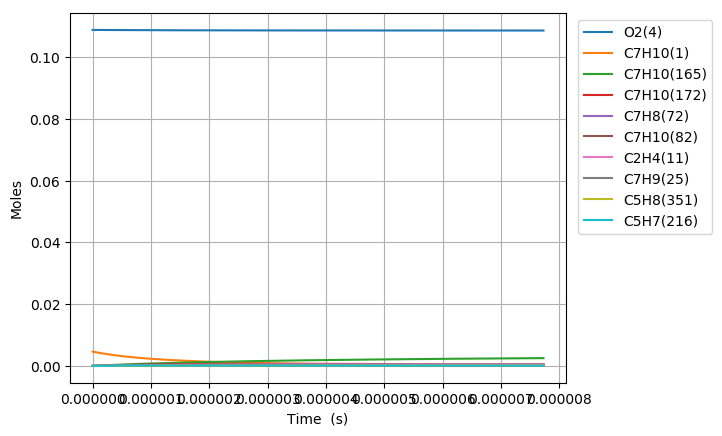

Data behind this chart, as committed beside it:
Time (s), Volume (m^3), N2, Ar, He, Ne, C7H10(1), CO(2), CO2(3), O2(4), CH4(5), C2H6(6), C3H8(7), C4H10(8), C5H12(9), C6H14(10), C2H4(11), C3H6(12), C4H8(13), C5H10(14), C6H12(15), METHYL(16), ETHYL(17), PROPYL(18)
0.0, 0.0056, 0.8803, 0.0, 0.0, 0.0, 0.00463, 0.0, 0.0, 0.1088, 0.0, 0.0, 0.0, 0.0, 0.0, 0.0, 0.0, 0.0, 0.0, 0.0, 0.0, 0.0, 0.0, 0.0
1.983425710245959e-19, 0.0056, 0.8803, 0.0, 0.0, 0.0, 0.00463, 0.0, 0.0, 0.1088, 0.0, 5.4312287946347433e-89, 0.0, 0.0, 0.0, 0.0, 1.5300708402657849e-37, 0.0, 0.0, 0.0, 0.0, 1.1489570607774102e-111, 2.265169785635315e-55, 0.0
5.553591988688686e-19, 0.0056, 0.8803, 0.0, 0.0, 0.0, 0.00463, 0.0, 0.0, 0.1088, 0.0, 6.1776311632906698e-87, 0.0, 0.0, 0.0, 0.0, 1.8165000990968512e-36, 0.0, 0.0, 0.0, 0.0, 2.3638300412790513e-109, 5.0670941971000739e-54, 0.0
1.2693924545574139e-18, 0.0056, 0.8803, 0.0, 0.0, 0.0, 0.00463, 0.0, 0.0, 0.1088, 0.0, 5.5925894926010324e-85, 0.0, 0.0, 0.0, 0.0, 1.7834505637670555e-35, 0.0, 0.0, 0.0, 0.0, 4.2827707256282367e-107, 1.0011724226638732e-52, 0.0
2.6974589659345044e-18, 0.0056, 0.8803, 0.0, 0.0, 0.0, 0.00463, 0.0, 0.0, 0.1088, 0.0, 4.2386904115292003e-83, 0.0, 0.0, 0.0, 0.0, 1.5774418174222433e-34, 0.0, 0.0, 0.0, 0.0, 6.4989224362107461e-105, 1.7815328235290589e-51, 0.0
5.5535919886886856e-18, 0.0056, 0.8803, 0.0, 0.0, 0.0, 0.00463, 0.0, 0.0, 0.1088, 0.0, 2.9473298146817367e-81, 0.0, 0.0, 0.0, 0.0, 1.3259348799067697e-33, 0.0, 0.0, 0.0, 0.0, 9.0433474593964241e-103, 3.0048154668923049e-50, 0.0
1.1265858034197048e-17, 0.0056, 0.8803, 0.0, 0.0, 0.0, 0.00463, 0.0, 0.0, 0.1088, 0.0, 1.9652989655102223e-79, 0.0, 0.0, 0.0, 0.0, 1.0870814985166895e-32, 0.0, 0.0, 0.0, 0.0, 1.2064090486711226e-100, 4.9354183145795787e-49, 0.0
2.2690390125213774e-17, 0.0056, 0.8803, 0.0, 0.0, 0.0, 0.00463, 0.0, 0.0, 0.1088, 0.0, 1.283727947085839e-77, 0.0, 0.0, 0.0, 0.0, 8.8034674045770997e-32, 0.0, 0.0, 0.0, 0.0, 1.5762961391495695e-98, 8.0005254042008897e-48, 0.0
4.553945430724722e-17, 0.0056, 0.8803, 0.0, 0.0, 0.0, 0.00463, 0.0, 0.0, 0.1088, 0.0, 8.3000231577724871e-76, 0.0, 0.0, 0.0, 0.0, 7.0857957829799034e-31, 0.0, 0.0, 0.0, 0.0, 2.0384909478787264e-96, 1.2884598344250532e-46, 0.0
9.123758267131412e-17, 0.0056, 0.8803, 0.0, 0.0, 0.0, 0.00463, 0.0, 0.0, 0.1088, 0.0, 5.3394626335451325e-74, 0.0, 0.0, 0.0, 0.0, 5.6859037950256164e-30, 0.0, 0.0, 0.0, 0.0, 2.6228548776645314e-94, 2.0682630072703279e-45, 0.0
1.826338393994479e-16, 0.0056, 0.8803, 0.0, 0.0, 0.0, 0.00463, 0.0, 0.0, 0.1088, 0.0, 3.4263328666269292e-72, 0.0, 0.0, 0.0, 0.0, 4.5556404576657584e-29, 0.0, 0.0, 0.0, 0.0, 3.3662382083194682e-92, 3.3146124947367683e-44, 0.0
3.654263528557155e-16, 0.0056, 0.8803, 0.0, 0.0, 0.0, 0.00463, 0.0, 0.0, 0.1088, 0.0, 2.1961397074023445e-70, 0.0, 0.0, 0.0, 0.0, 3.6472796374694622e-28, 0.0, 0.0, 0.0, 0.0, 4.3152824826138723e-90, 5.3076947369610948e-43, 0.0
7.310113797682507e-16, 0.0056, 0.8803, 0.0, 0.0, 0.0, 0.00463, 0.0, 0.0, 0.1088, 0.0, 1.4070657075282237e-68, 0.0, 0.0, 0.0, 0.0, 2.9189277861346573e-27, 0.0, 0.0, 0.0, 0.0, 5.5296169107073021e-88, 8.4957557845997496e-42, 0.0
1.0965964066807859e-15, 0.0056, 0.8803, 0.0, 0.0, 0.0, 0.00463, 0.0, 0.0, 0.1088, 0.0, 7.8476260322851573e-68, 0.0, 0.0, 0.0, 0.0, 8.3471160741766181e-27, 0.0, 0.0, 0.0, 0.0, 3.6129267058669538e-87, 3.1272840427888533e-41, 0.0
1.4621814335933211e-15, 0.0056, 0.8803, 0.0, 0.0, 0.0, 0.00463, 0.0, 0.0, 0.1088, 0.0, 2.9602161262157107e-67, 0.0, 0.0, 0.0, 0.0, 1.7607421877499594e-26, 0.0, 0.0, 0.0, 0.0, 1.5155471859255237e-86, 7.9318864321246037e-41, 0.0
2.1933514874183917e-15, 0.0056, 0.8803, 0.0, 0.0, 0.0, 0.00463, 0.0, 0.0, 0.1088, 0.0, 2.1526024823798165e-66, 0.0, 0.0, 0.0, 0.0, 4.8093923466137371e-26, 0.0, 0.0, 0.0, 0.0, 1.275005892815884e-85, 2.773975793760933e-40, 0.0
2.924521541243462e-15, 0.0056, 0.8803, 0.0, 0.0, 0.0, 0.00463, 0.0, 0.0, 0.1088, 0.0, 7.9191921064804691e-66, 0.0, 0.0, 0.0, 0.0, 1.0063171693384136e-25, 0.0, 0.0, 0.0, 0.0, 5.3432740214556298e-85, 6.931635520671832e-40, 0.0
3.655691595068532e-15, 0.0056, 0.8803, 0.0, 0.0, 0.0, 0.00463, 0.0, 0.0, 0.1088, 0.0, 2.3578172735505966e-65, 0.0, 0.0, 0.0, 0.0, 1.8320012105132862e-25, 0.0, 0.0, 0.0, 0.0, 1.7681304640017894e-84, 1.4706565983385474e-39, 0.0
5.118031702718672e-15, 0.0056, 0.8803, 0.0, 0.0, 0.0, 0.00463, 0.0, 0.0, 0.1088, 0.0, 1.9539343670239478e-64, 0.0, 0.0, 0.0, 0.0, 4.8371629624639611e-25, 0.0, 0.0, 0.0, 0.0, 2.2631880088730481e-83, 5.3882350985815125e-39, 0.0
6.580371810368813e-15, 0.0056, 0.8803, 0.0, 0.0, 0.0, 0.00463, 0.0, 0.0, 0.1088, 0.0, 7.897082234166361e-64, 0.0, 0.0, 0.0, 0.0, 1.0028800867195889e-24, 0.0, 0.0, 0.0, 0.0, 1.1169977248917603e-82, 1.3991683949643184e-38, 0.0
9.505052025669095e-15, 0.0056, 0.8803, 0.0, 0.0, 0.0, 0.00463, 0.0, 0.0, 0.1088, 0.0, 8.1142682708000617e-63, 0.0, 0.0, 0.0, 0.0, 3.0134074777936899e-24, 0.0, 0.0, 0.0, 0.0, 1.835775541630622e-81, 6.2020274305224917e-38, 0.0
1.2429732240969376e-14, 0.0056, 0.8803, 0.0, 0.0, 0.0, 0.00463, 0.0, 0.0, 0.1088, 0.0, 3.5838858428002931e-62, 0.0, 0.0, 0.0, 0.0, 6.6472276097653968e-24, 0.0, 0.0, 0.0, 0.0, 9.863466372203617e-81, 1.7476866248648342e-37, 0.0
1.827909267156994e-14, 0.0056, 0.8803, 0.0, 0.0, 0.0, 0.00463, 0.0, 0.0, 0.1088, 0.0, 4.2278282776449058e-61, 0.0, 0.0, 0.0, 0.0, 2.1323390547029864e-23, 0.0, 0.0, 0.0, 0.0, 1.8895670713459451e-79, 8.4901084816635314e-37, 0.0
2.3381656569765908e-14, 0.0056, 0.8803, 0.0, 0.0, 0.0, 0.00463, 0.0, 0.0, 0.1088, 0.0, 1.6203762751209504e-60, 0.0, 0.0, 0.0, 0.0, 4.401630363006212e-23, 0.0, 0.0, 0.0, 0.0, 8.2922654216008053e-79, 2.1718349359212592e-36, 0.0
2.8484220467961875e-14, 0.0056, 0.8803, 0.0, 0.0, 0.0, 0.00463, 0.0, 0.0, 0.1088, 0.0, 4.8262689540421435e-60, 0.0, 0.0, 0.0, 0.0, 7.8843312575713185e-23, 0.0, 0.0, 0.0, 0.0, 2.8874681088552841e-78, 4.6501258054430232e-36, 0.0
3.358678436615784e-14, 0.0056, 0.8803, 0.0, 0.0, 0.0, 0.00463, 0.0, 0.0, 0.1088, 0.0, 1.2184218916759565e-59, 0.0, 0.0, 0.0, 0.0, 1.2824686831349479e-22, 0.0, 0.0, 0.0, 0.0, 8.1661639416333404e-78, 8.7679049898215522e-36, 0.0
3.8689348264353803e-14, 0.0056, 0.8803, 0.0, 0.0, 0.0, 0.00463, 0.0, 0.0, 0.1088, 0.0, 2.7188712000034127e-59, 0.0, 0.0, 0.0, 0.0, 1.9481721385464091e-22, 0.0, 0.0, 0.0, 0.0, 2.0102431747409059e-77, 1.5130446380955201e-35, 0.0
4.889447606074574e-14, 0.0056, 0.8803, 0.0, 0.0, 0.0, 0.00463, 0.0, 0.0, 0.1088, 0.0, 1.045871842231374e-58, 0.0, 0.0, 0.0, 0.0, 3.8865912063392789e-22, 0.0, 0.0, 0.0, 0.0, 9.1518074421560595e-77, 3.7230490033217839e-35, 0.0
5.909960385713767e-14, 0.0056, 0.8803, 0.0, 0.0, 0.0, 0.00463, 0.0, 0.0, 0.1088, 0.0, 3.0723740772238951e-58, 0.0, 0.0, 0.0, 0.0, 6.8106197470955868e-22, 0.0, 0.0, 0.0, 0.0, 3.0693806044621478e-76, 7.7417670947253734e-35, 0.0
6.93047316535296e-14, 0.0056, 0.8803, 0.0, 0.0, 0.0, 0.00463, 0.0, 0.0, 0.1088, 0.0, 7.6737836438670716e-58, 0.0, 0.0, 0.0, 0.0, 1.0938686224188792e-21, 0.0, 0.0, 0.0, 0.0, 8.6064812636620399e-76, 1.4406115698831857e-34, 0.0
7.950985944992153e-14, 0.0056, 0.8803, 0.0, 0.0, 0.0, 0.00463, 0.0, 0.0, 0.1088, 0.0, 1.7152761265769132e-57, 0.0, 0.0, 0.0, 0.0, 1.6484790362862414e-21, 0.0, 0.0, 0.0, 0.0, 2.1418324991512476e-75, 2.4728303330885271e-34, 0.0
8.971498724631346e-14, 0.0056, 0.8803, 0.0, 0.0, 0.0, 0.00463, 0.0, 0.0, 0.1088, 0.0, 3.5175832140791278e-57, 0.0, 0.0, 0.0, 0.0, 2.365692124325043e-21, 0.0, 0.0, 0.0, 0.0, 4.8635102955786459e-75, 3.9880446984978296e-34, 0.0
1.0439275738209266e-13, 0.0056, 0.8803, 0.0, 0.0, 0.0, 0.00463, 0.0, 0.0, 0.1088, 0.0, 8.7921983758078999e-57, 0.0, 0.0, 0.0, 0.0, 3.7238956915152672e-21, 0.0, 0.0, 0.0, 0.0, 1.4039669536166314e-74, 7.2843380200754481e-34, 0.0
1.1907052751787187e-13, 0.0056, 0.8803, 0.0, 0.0, 0.0, 0.00463, 0.0, 0.0, 0.1088, 0.0, 1.956464326741258e-56, 0.0, 0.0, 0.0, 0.0, 5.5228858754407352e-21, 0.0, 0.0, 0.0, 0.0, 3.5658747585662154e-74, 1.2306055613176831e-33, 0.0
1.3374829765365106e-13, 0.0056, 0.8803, 0.0, 0.0, 0.0, 0.00463, 0.0, 0.0, 0.1088, 0.0, 3.9703677747988266e-56, 0.0, 0.0, 0.0, 0.0, 7.8244775582490612e-21, 0.0, 0.0, 0.0, 0.0, 8.1278872040492294e-74, 1.9569490845031981e-33, 0.0
1.6310383792520946e-13, 0.0056, 0.8803, 0.0, 0.0, 0.0, 0.00463, 0.0, 0.0, 0.1088, 0.0, 1.3370055053169618e-55, 0.0, 0.0, 0.0, 0.0, 1.4183468470281587e-20, 0.0, 0.0, 0.0, 0.0, 3.354470902889289e-73, 4.3224545639646938e-33, 0.0
1.9245937819676785e-13, 0.0056, 0.8803, 0.0, 0.0, 0.0, 0.00463, 0.0, 0.0, 0.1088, 0.0, 3.6704854627433967e-55, 0.0, 0.0, 0.0, 0.0, 2.3297059379146375e-20, 0.0, 0.0, 0.0, 0.0, 1.0790325887003588e-72, 8.3737827944395281e-33, 0.0
2.2181491846832625e-13, 0.0056, 0.8803, 0.0, 0.0, 0.0, 0.00463, 0.0, 0.0, 0.1088, 0.0, 8.7217249287713391e-55, 0.0, 0.0, 0.0, 0.0, 3.566080743502959e-20, 0.0, 0.0, 0.0, 0.0, 2.9211979043857034e-72, 1.47689337650139e-32, 0.0
2.533955576243395e-13, 0.0056, 0.8803, 0.0, 0.0, 0.0, 0.00463, 0.0, 0.0, 0.1088, 0.0, 1.9774882804265936e-54, 0.0, 0.0, 0.0, 0.0, 5.3157296910606023e-20, 0.0, 0.0, 0.0, 0.0, 7.5448926134590226e-72, 2.5145674436731606e-32, 0.0
2.849761967803528e-13, 0.0056, 0.8803, 0.0, 0.0, 0.0, 0.00463, 0.0, 0.0, 0.1088, 0.0, 4.082655326195487e-54, 0.0, 0.0, 0.0, 0.0, 7.5604411949725258e-20, 0.0, 0.0, 0.0, 0.0, 1.7484921190078559e-71, 4.021811668130082e-32, 0.0
3.1655683593636607e-13, 0.0056, 0.8803, 0.0, 0.0, 0.0, 0.00463, 0.0, 0.0, 0.1088, 0.0, 7.8183473597588586e-54, 0.0, 0.0, 0.0, 0.0, 1.0361856816593955e-19, 0.0, 0.0, 0.0, 0.0, 3.7097270665415509e-71, 6.122582916286487e-32, 0.0
3.4813747509237935e-13, 0.0056, 0.8803, 0.0, 0.0, 0.0, 0.00463, 0.0, 0.0, 0.1088, 0.0, 1.4089279908097408e-53, 0.0, 0.0, 0.0, 0.0, 1.3781607759145084e-19, 0.0, 0.0, 0.0, 0.0, 7.3305978389794707e-71, 8.9553661569991495e-32, 0.0
3.7971811424839263e-13, 0.0056, 0.8803, 0.0, 0.0, 0.0, 0.00463, 0.0, 0.0, 0.1088, 0.0, 2.415097541130071e-53, 0.0, 0.0, 0.0, 0.0, 1.7881303357887492e-19, 0.0, 0.0, 0.0, 0.0, 1.3665927389954718e-70, 1.2673174740170825e-31, 0.0
4.112987534044059e-13, 0.0056, 0.8803, 0.0, 0.0, 0.0, 0.00463, 0.0, 0.0, 0.1088, 0.0, 3.969634308062164e-53, 0.0, 0.0, 0.0, 0.0, 2.2722532372945747e-19, 0.0, 0.0, 0.0, 0.0, 2.426496590089595e-70, 1.7443544346002703e-31, 0.0
4.744600317164324e-13, 0.0056, 0.8803, 0.0, 0.0, 0.0, 0.00463, 0.0, 0.0, 0.1088, 0.0, 9.6814381812168902e-53, 0.0, 0.0, 0.0, 0.0, 3.4875870558179138e-19, 0.0, 0.0, 0.0, 0.0, 6.7993201889779608e-70, 3.0884686637437075e-31, 0.0
5.37621310028459e-13, 0.0056, 0.8803, 0.0, 0.0, 0.0, 0.00463, 0.0, 0.0, 0.1088, 0.0, 2.1183014849270339e-52, 0.0, 0.0, 0.0, 0.0, 5.0734027651549433e-19, 0.0, 0.0, 0.0, 0.0, 1.6799559220958878e-69, 5.0909326906458904e-31, 0.0
6.007825883404855e-13, 0.0056, 0.8803, 0.0, 0.0, 0.0, 0.00463, 0.0, 0.0, 0.1088, 0.0, 4.2583359458155647e-52, 0.0, 0.0, 0.0, 0.0, 7.0789187251672849e-19, 0.0, 0.0, 0.0, 0.0, 3.7617871256561318e-69, 7.9380074186415747e-31, 0.0
6.576277388213095e-13, 0.0056, 0.8803, 0.0, 0.0, 0.0, 0.00463, 0.0, 0.0, 0.1088, 0.0, 7.5292053781584761e-52, 0.0, 0.0, 0.0, 0.0, 9.2833870766982172e-19, 0.0, 0.0, 0.0, 0.0, 7.2597663028294591e-69, 1.1395155367038844e-30, 0.0
7.144728893021334e-13, 0.0056, 0.8803, 0.0, 0.0, 0.0, 0.00463, 0.0, 0.0, 0.1088, 0.0, 1.2715087641262406e-51, 0.0, 0.0, 0.0, 0.0, 1.1903506833760117e-18, 0.0, 0.0, 0.0, 0.0, 1.3285974854729452e-68, 1.5874556520566432e-30, 0.0
7.713180397829573e-13, 0.0056, 0.8803, 0.0, 0.0, 0.0, 0.00463, 0.0, 0.0, 0.1088, 0.0, 2.0652417252099629e-51, 0.0, 0.0, 0.0, 0.0, 1.4975107927661978e-18, 0.0, 0.0, 0.0, 0.0, 2.3243699059179951e-68, 2.1560171156434299e-30, 0.0
8.281631902637812e-13, 0.0056, 0.8803, 0.0, 0.0, 0.0, 0.00463, 0.0, 0.0, 0.1088, 0.0, 3.2439567669677816e-51, 0.0, 0.0, 0.0, 0.0, 1.8534004868543119e-18, 0.0, 0.0, 0.0, 0.0, 3.9119548356743925e-68, 2.8651158405536904e-30, 0.0
8.850083407446051e-13, 0.0056, 0.8803, 0.0, 0.0, 0.0, 0.00463, 0.0, 0.0, 0.1088, 0.0, 4.9491961377203746e-51, 0.0, 0.0, 0.0, 0.0, 2.2615996911246183e-18, 0.0, 0.0, 0.0, 0.0, 6.3658710007781181e-68, 3.7361869717202779e-30, 0.0
9.418534912254289e-13, 0.0056, 0.8803, 0.0, 0.0, 0.0, 0.00463, 0.0, 0.0, 0.1088, 0.0, 7.3604151314531232e-51, 0.0, 0.0, 0.0, 0.0, 2.7256867834882201e-18, 0.0, 0.0, 0.0, 0.0, 1.0057638000250485e-67, 4.792184257800602e-30, 0.0
9.986986417062528e-13, 0.0056, 0.8803, 0.0, 0.0, 0.0, 0.00463, 0.0, 0.0, 0.1088, 0.0, 1.0701886257913891e-50, 0.0, 0.0, 0.0, 0.0, 3.2492385766609594e-18, 0.0, 0.0, 0.0, 0.0, 1.5480832033886513e-67, 6.0575794091161858e-30, 0.0
1e-12, 0.0056, 0.8803, 0.0, 0.0, 0.0, 0.00463, 0.0, 0.0, 0.1088, 0.0, 1.0791349316280337e-50, 0.0, 0.0, 0.0, 0.0, 3.2619487448656025e-18, 0.0, 0.0, 0.0, 0.0, 1.5630024303123973e-67, 6.0892021586026706e-30, 0.0
1.0555437921870767e-12, 0.0056, 0.8803, 0.0, 0.0, 0.0, 0.00463, 0.0, 0.0, 0.1088, 0.0, 1.5250336595927586e-50, 0.0, 0.0, 0.0, 0.0, 3.8358303180106695e-18, 0.0, 0.0, 0.0, 0.0, 2.3280517018433973e-67, 7.5583614290090876e-30, 0.0
1.1123889426679006e-12, 0.0056, 0.8803, 0.0, 0.0, 0.0, 0.00463, 0.0, 0.0, 0.1088, 0.0, 2.1343360579801188e-50, 0.0, 0.0, 0.0, 0.0, 4.489035700429585e-18, 0.0, 0.0, 0.0, 0.0, 3.4287532822631065e-67, 9.3220359395295716e-30, 0.0
1.1692340931487245e-12, 0.0056, 0.8803, 0.0, 0.0, 0.0, 0.00463, 0.0, 0.0, 0.1088, 0.0, 2.9388649691954936e-50, 0.0, 0.0, 0.0, 0.0, 5.2124268698556422e-18, 0.0, 0.0, 0.0, 0.0, 4.9558150868226054e-67, 1.1377624517733964e-29, 0.0
1.2260792436295484e-12, 0.0056, 0.8803, 0.0, 0.0, 0.0, 0.00463, 0.0, 0.0, 0.1088, 0.0, 3.9874069810672043e-50, 0.0, 0.0, 0.0, 0.0, 6.0095744257143484e-18, 0.0, 0.0, 0.0, 0.0, 7.0419592759557028e-67, 1.3755664043016276e-29, 0.0
1.2829243941103723e-12, 0.0056, 0.8803, 0.0, 0.0, 0.0, 0.00463, 0.0, 0.0, 0.1088, 0.0, 5.3378614470360441e-50, 0.0, 0.0, 0.0, 0.0, 6.8840474183988071e-18, 0.0, 0.0, 0.0, 0.0, 9.8521922602666998e-67, 1.6488206045397928e-29, 0.0
... 621 more rows
